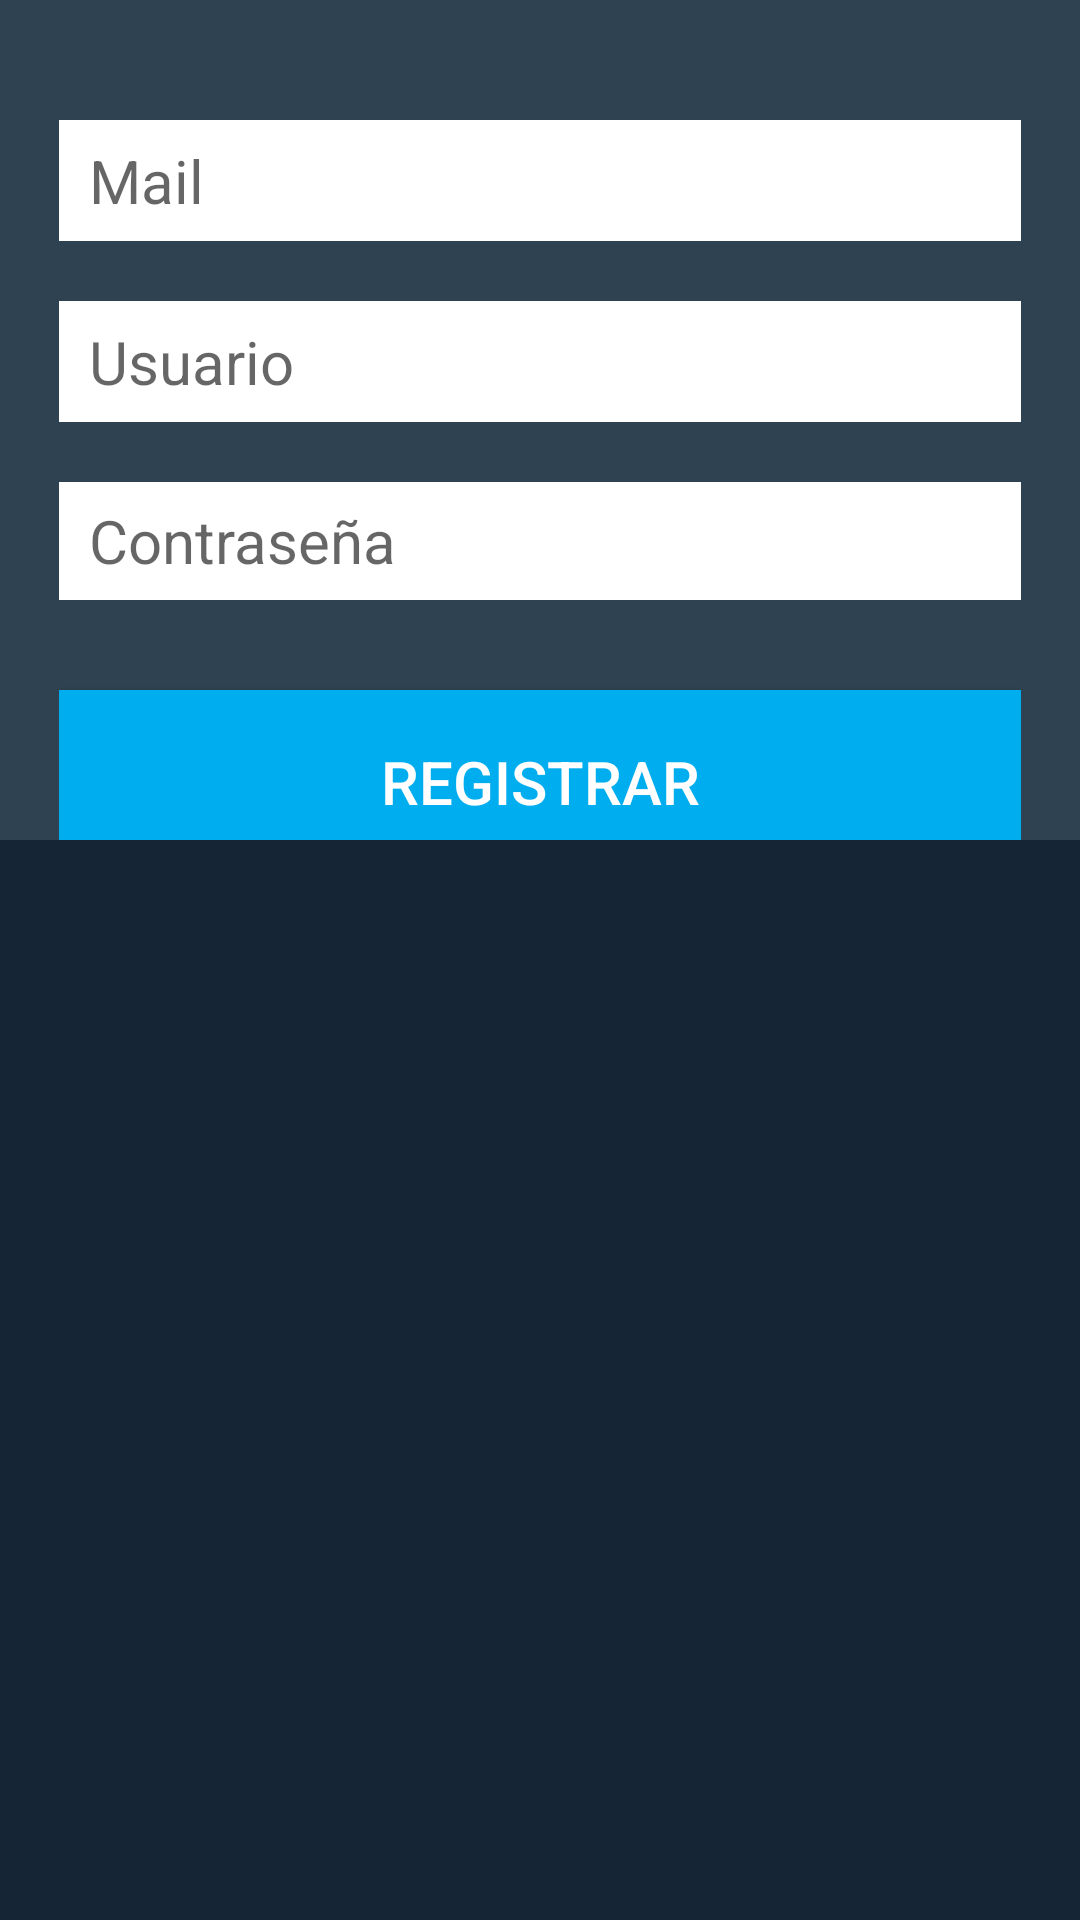

This screen was rendered from an Android layout file. Write that file and the resources it references.
<!-- AndroidManifest.xml: application theme AppTheme -->
<!-- res/layout/activity_registro.xml -->
<?xml version="1.0" encoding="utf-8"?>
<LinearLayout xmlns:android="http://schemas.android.com/apk/res/android"
    xmlns:tools="http://schemas.android.com/tools"
    android:id="@+id/activity_registro"
    android:orientation="horizontal"
    android:layout_width="match_parent"
    android:layout_height="match_parent"
    android:paddingBottom="@dimen/activity_vertical_margin"
    android:paddingLeft="@dimen/activity_horizontal_margin"
    android:paddingRight="@dimen/activity_horizontal_margin"
    android:paddingTop="@dimen/activity_vertical_margin"
    tools:context="ale.movcalendar.Activity.RegistroActivity"
    android:weightSum="1"
    android:background="@color/back">

    <LinearLayout
        android:orientation="vertical"
        android:layout_width="match_parent"
        android:paddingLeft="20dp"
        android:paddingRight="20dp"
        android:weightSum="1"
        android:paddingTop="40dp"
        android:background="@color/back2"
        android:layout_height="280dp">

        <EditText
            android:id="@+id/NuevoMail"
            android:layout_width="match_parent"
            android:layout_marginBottom="20dp"
            android:textSize="20sp"
            android:layout_weight="0.18"
            android:textColor="@color/back"
            android:inputType="textPersonName"
            android:maxLength="22"
            android:hint="Mail"
            android:paddingLeft="10dp"
            android:background="@color/edit"
            android:layout_height="45dp" />

        <EditText
            android:id="@+id/NuevoUsuario"
            android:layout_width="match_parent"
            android:layout_marginBottom="20dp"
            android:textSize="20sp"
            android:layout_weight="0.18"
            android:textColor="@color/back"
            android:inputType="textPersonName"
            android:maxLength="22"
            android:hint="Usuario"
            android:paddingLeft="10dp"
            android:background="@color/edit"
            android:layout_height="45dp" />

        <EditText
            android:id="@+id/NuevoContraseña"
            android:layout_width="match_parent"
            android:textSize="20sp"
            android:background="@color/edit"
            android:layout_weight="0.22"
            android:textColor="@color/back"
            android:maxLength="22"
            android:inputType="textPassword"
            android:hint="Contraseña"
            android:paddingLeft="10dp"
            android:layout_height="45dp" />

        <Button
            android:id="@+id/Registrar"
            android:text="Registrar"
            android:layout_width="match_parent"
            android:layout_height="61dp"
            android:layout_marginTop="30dp"
            android:textSize="20sp"
            android:textColor="@android:color/background_light"
            android:background="@color/boton" />


    </LinearLayout>
</LinearLayout>
<!-- resources referenced by this layout -->
<resources>
  <color name="back">#162535</color>
  <color name="back2">#2f4251</color>
  <color name="boton">#00adef</color>
  <color name="edit">#ffffff</color>
  <style name="AppTheme" parent="Theme.AppCompat.Light.DarkActionBar">
          
          <item name="colorPrimary">@color/back</item>
          <item name="colorPrimaryDark">@color/colorPrimaryDark</item>
          <item name="colorAccent">@color/colorAccent</item>
          <item name="colorControlActivated">@color/edit</item>
      </style>
  <color name="colorPrimaryDark">#303f9f</color>
  <color name="colorAccent">#FF4081</color>
</resources>
